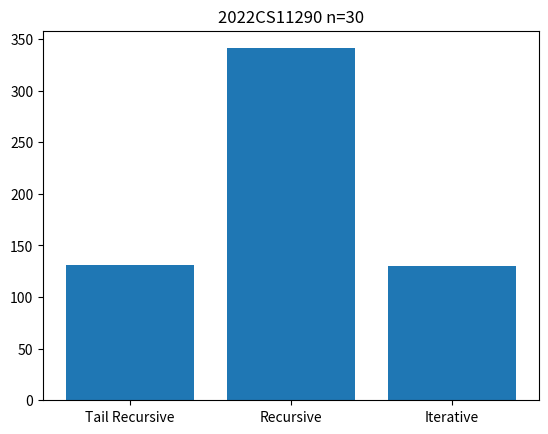

Here is the Python script that generated this plot:
import matplotlib.pyplot as plt


title = "2022CS11290 n=30"

cycles = [131, 341, 130]

part_names = ['Tail Recursive', 'Recursive', 'Iterative']

plt.bar(part_names, cycles)
plt.title(title)
plt.savefig("n=30.png")
plt.show()
